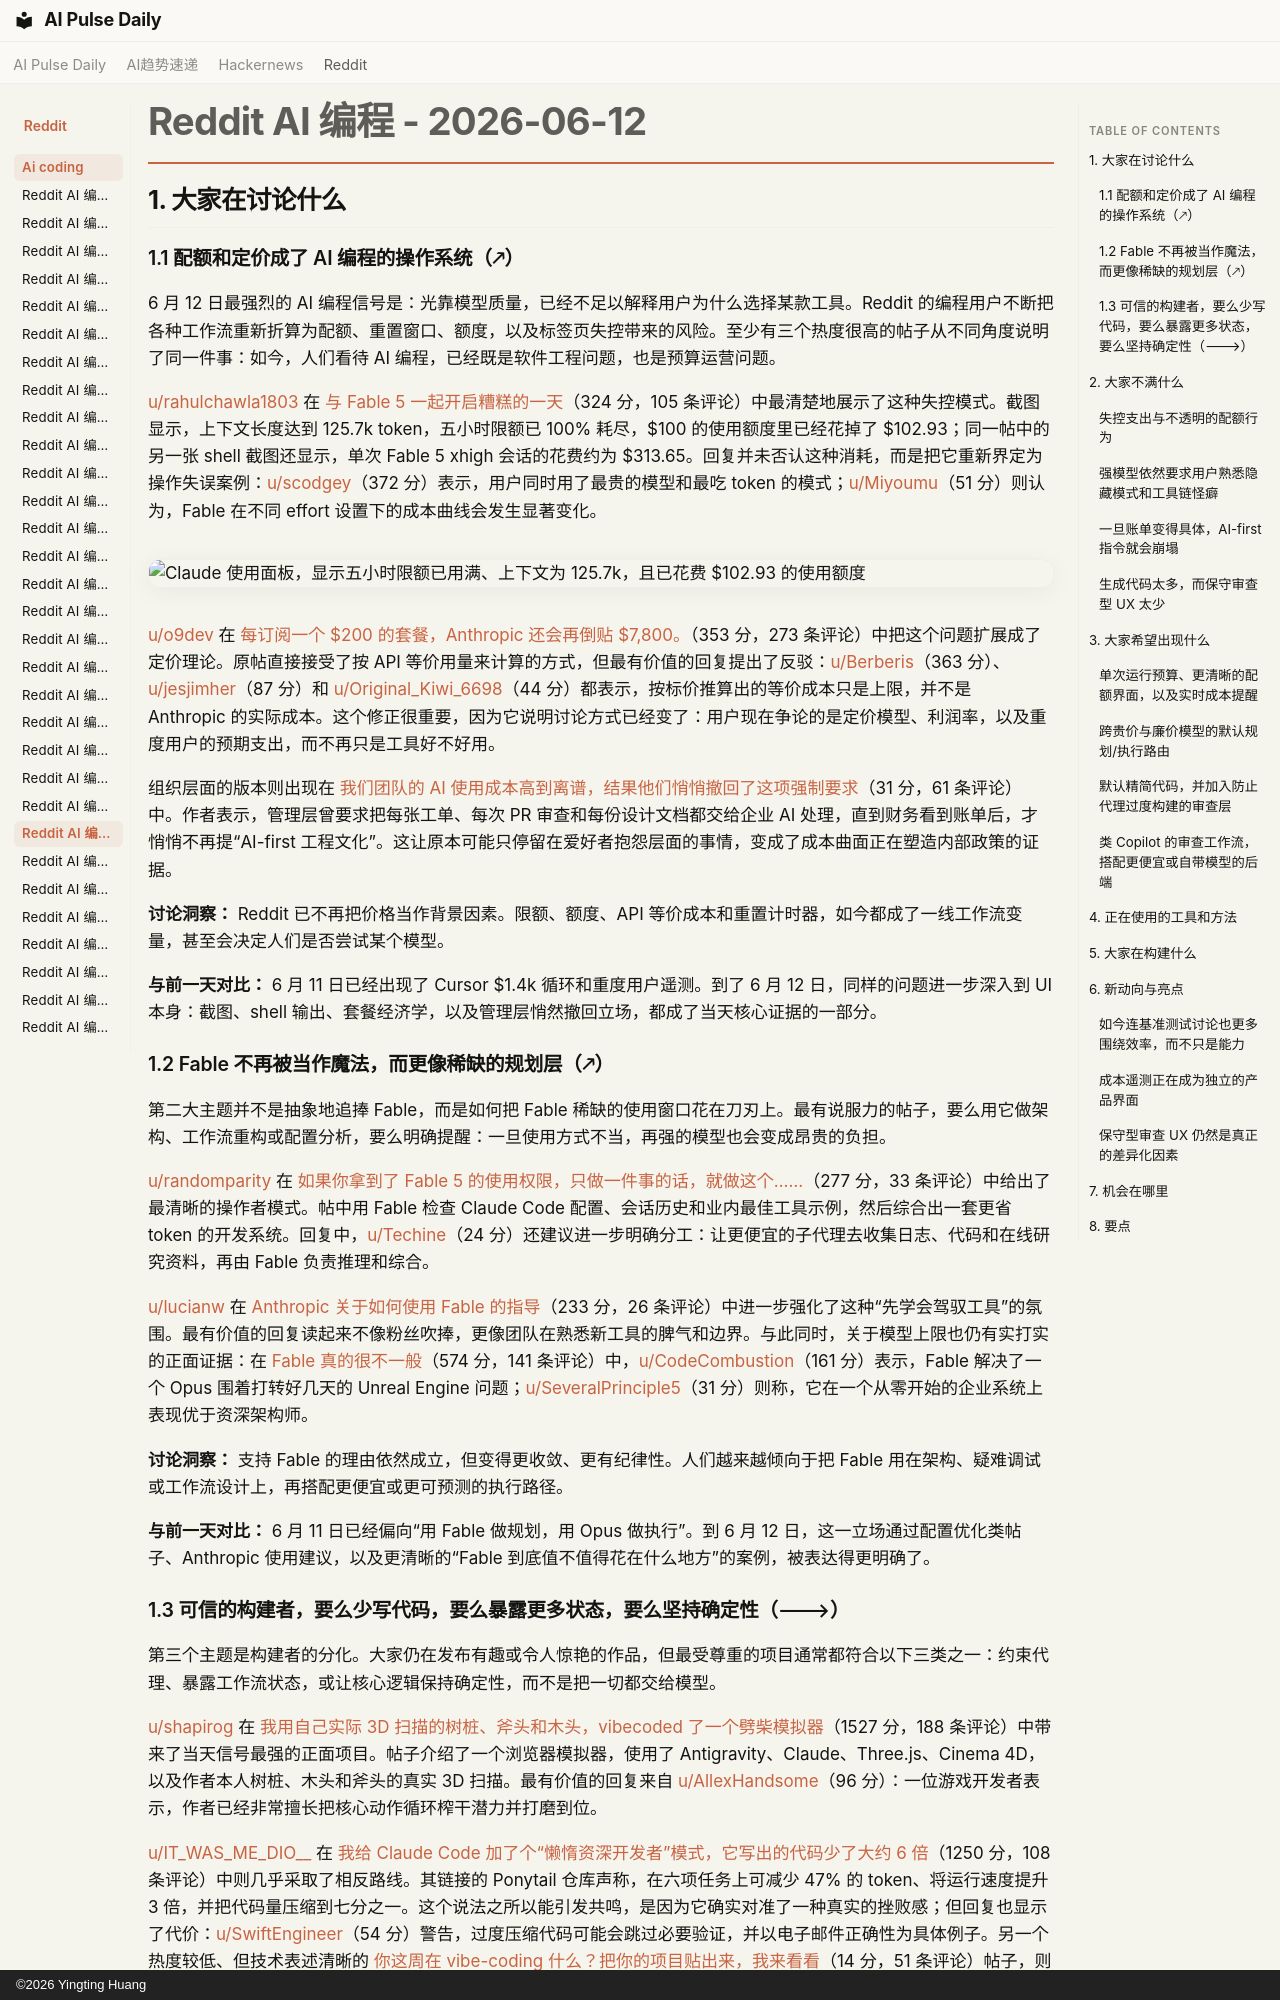

repository: vibewatch/vibewatch.github.io · page: reddit/ai-coding/2026-06-12.zh/index.html · generator: mkdocs · copyright: ©2026 Yingting Huang

# Reddit AI 编程 - 2026-06-12

## 1. 大家在讨论什么

### 1.1 配额和定价成了 AI 编程的操作系统（🡕）

6 月 12 日最强烈的 AI 编程信号是：光靠模型质量，已经不足以解释用户为什么选择某款工具。Reddit 的编程用户不断把各种工作流重新折算为配额、重置窗口、额度，以及标签页失控带来的风险。至少有三个热度很高的帖子从不同角度说明了同一件事：如今，人们看待 AI 编程，已经既是软件工程问题，也是预算运营问题。

[u/rahulchawla1803](https://www.reddit.com/user/rahulchawla1803) 在 [与 Fable 5 一起开启糟糕的一天](https://www.reddit.com/r/ClaudeCode/comments/1u2v2sl/terrible_start_to_the_day_with_fable_5/)（324 分，105 条评论）中最清楚地展示了这种失控模式。截图显示，上下文长度达到 125.7k token，五小时限额已 100% 耗尽，$100 的使用额度里已经花掉了 $102.93；同一帖中的另一张 shell 截图还显示，单次 Fable 5 xhigh 会话的花费约为 $313.65。回复并未否认这种消耗，而是把它重新界定为操作失误案例：[u/scodgey](https://www.reddit.com/user/scodgey)（372 分）表示，用户同时用了最贵的模型和最吃 token 的模式；[u/Miyoumu](https://www.reddit.com/user/Miyoumu)（51 分）则认为，Fable 在不同 effort 设置下的成本曲线会发生显著变化。

![Claude 使用面板，显示五小时限额已用满、上下文为 125.7k，且已花费 $102.93 的使用额度](https://i.redd.it/et1kdqg7qm6h1.png)

[u/o9dev](https://www.reddit.com/user/o9dev) 在 [每订阅一个 $200 的套餐，Anthropic 还会再倒贴 $7,800。](https://www.reddit.com/r/ClaudeCode/comments/1u3syj3/for_every_200_subscription_anthropic_throws_in/)（353 分，273 条评论）中把这个问题扩展成了定价理论。原帖直接接受了按 API 等价用量来计算的方式，但最有价值的回复提出了反驳：[u/Berberis](https://www.reddit.com/user/Berberis)（363 分）、[u/jesjimher](https://www.reddit.com/user/jesjimher)（87 分）和 [u/Original_Kiwi_6698](https://www.reddit.com/user/Original_Kiwi_6698)（44 分）都表示，按标价推算出的等价成本只是上限，并不是 Anthropic 的实际成本。这个修正很重要，因为它说明讨论方式已经变了：用户现在争论的是定价模型、利润率，以及重度用户的预期支出，而不再只是工具好不好用。

组织层面的版本则出现在 [我们团队的 AI 使用成本高到离谱，结果他们悄悄撤回了这项强制要求](https://www.reddit.com/r/vibecoding/comments/1u341fa/my_teams_ai_usage_got_so_expensive_they_quietly/)（31 分，61 条评论）中。作者表示，管理层曾要求把每张工单、每次 PR 审查和每份设计文档都交给企业 AI 处理，直到财务看到账单后，才悄悄不再提“AI-first 工程文化”。这让原本可能只停留在爱好者抱怨层面的事情，变成了成本曲面正在塑造内部政策的证据。

**讨论洞察：** Reddit 已不再把价格当作背景因素。限额、额度、API 等价成本和重置计时器，如今都成了一线工作流变量，甚至会决定人们是否尝试某个模型。

**与前一天对比：** 6 月 11 日已经出现了 Cursor $1.4k 循环和重度用户遥测。到了 6 月 12 日，同样的问题进一步深入到 UI 本身：截图、shell 输出、套餐经济学，以及管理层悄然撤回立场，都成了当天核心证据的一部分。

### 1.2 Fable 不再被当作魔法，而更像稀缺的规划层（🡕）

第二大主题并不是抽象地追捧 Fable，而是如何把 Fable 稀缺的使用窗口花在刀刃上。最有说服力的帖子，要么用它做架构、工作流重构或配置分析，要么明确提醒：一旦使用方式不当，再强的模型也会变成昂贵的负担。

[u/randomparity](https://www.reddit.com/user/randomparity) 在 [如果你拿到了 Fable 5 的使用权限，只做一件事的话，就做这个……](https://www.reddit.com/r/ClaudeCode/comments/1u37glf/if_you_do_one_thing_with_fable_5_access_do_this/)（277 分，33 条评论）中给出了最清晰的操作者模式。帖中用 Fable 检查 Claude Code 配置、会话历史和业内最佳工具示例，然后综合出一套更省 token 的开发系统。回复中，[u/Techine](https://www.reddit.com/user/Techine)（24 分）还建议进一步明确分工：让更便宜的子代理去收集日志、代码和在线研究资料，再由 Fable 负责推理和综合。

[u/lucianw](https://www.reddit.com/user/lucianw) 在 [Anthropic 关于如何使用 Fable 的指导](https://www.reddit.com/r/ClaudeCode/comments/1u3m2nk/anthropics_guidance_on_how_to_use_fable/)（233 分，26 条评论）中进一步强化了这种“先学会驾驭工具”的氛围。最有价值的回复读起来不像粉丝吹捧，更像团队在熟悉新工具的脾气和边界。与此同时，关于模型上限也仍有实打实的正面证据：在 [Fable 真的很不一般](https://www.reddit.com/r/ClaudeCode/comments/1u31g9f/fable_is_really_something_else/)（574 分，141 条评论）中，[u/CodeCombustion](https://www.reddit.com/user/CodeCombustion)（161 分）表示，Fable 解决了一个 Opus 围着打转好几天的 Unreal Engine 问题；[u/SeveralPrinciple5](https://www.reddit.com/user/SeveralPrinciple5)（31 分）则称，它在一个从零开始的企业系统上表现优于资深架构师。

**讨论洞察：** 支持 Fable 的理由依然成立，但变得更收敛、更有纪律性。人们越来越倾向于把 Fable 用在架构、疑难调试或工作流设计上，再搭配更便宜或更可预测的执行路径。

**与前一天对比：** 6 月 11 日已经偏向“用 Fable 做规划，用 Opus 做执行”。到 6 月 12 日，这一立场通过配置优化类帖子、Anthropic 使用建议，以及更清晰的“Fable 到底值不值得花在什么地方”的案例，被表达得更明确了。
